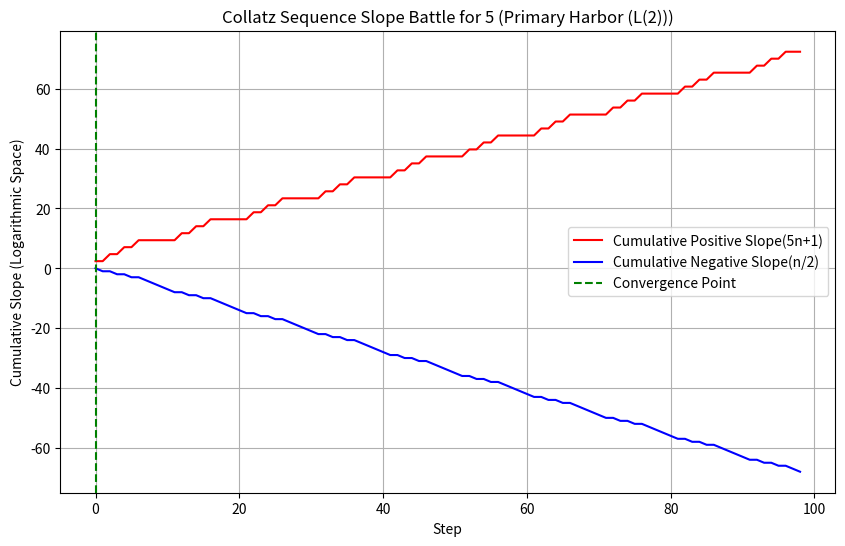
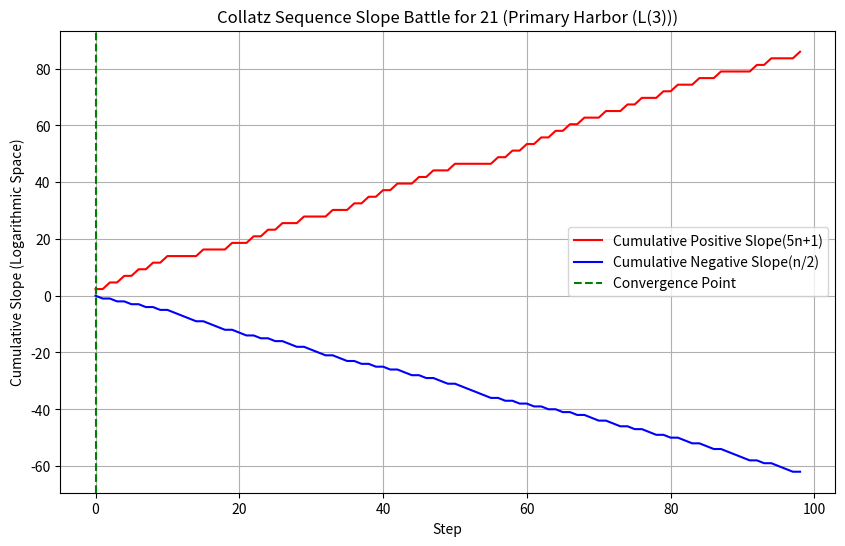
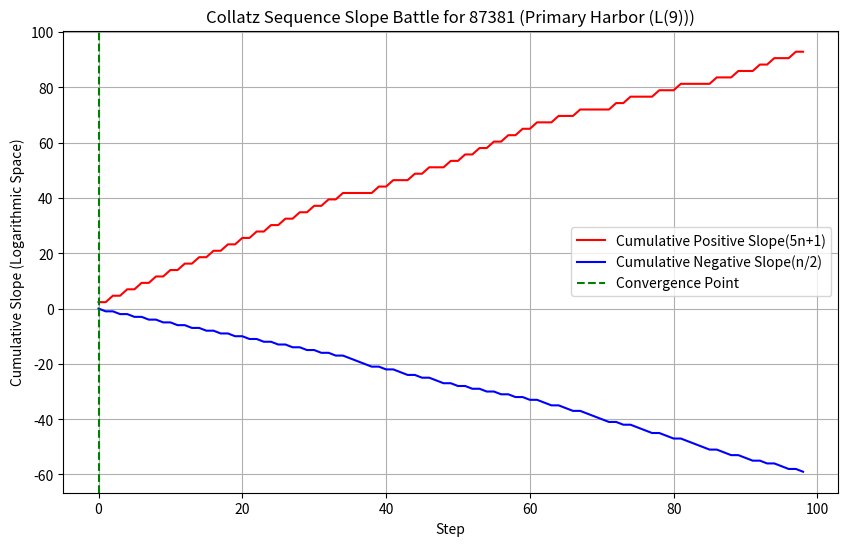
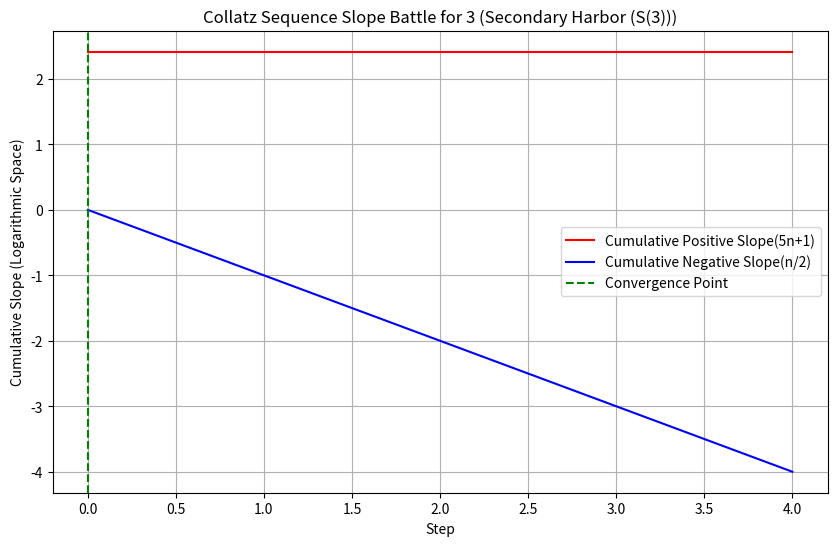
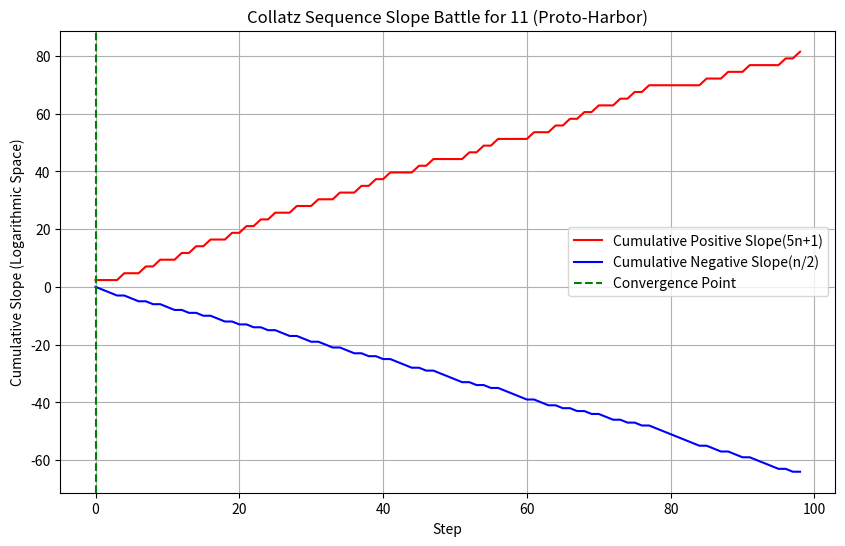
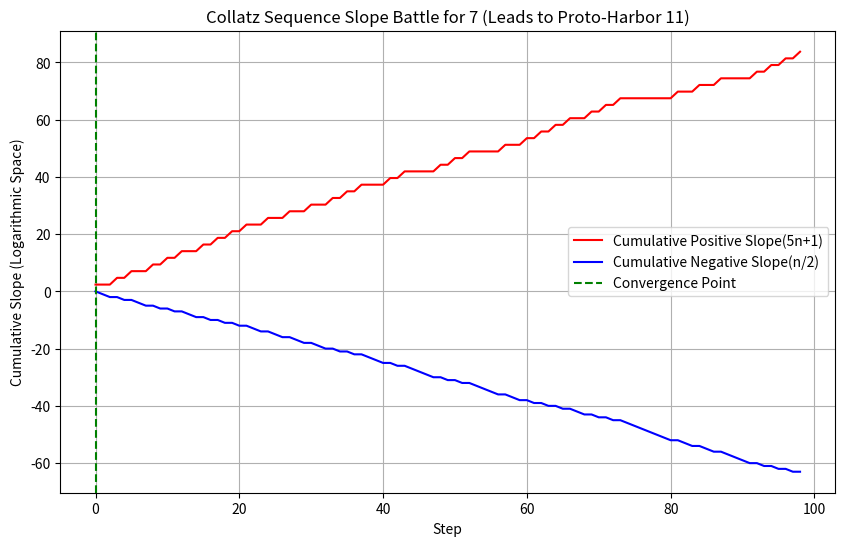
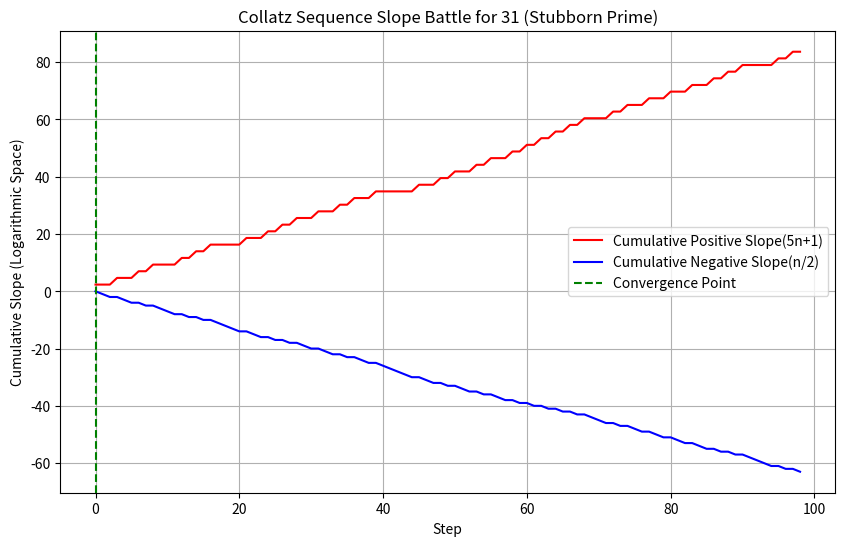
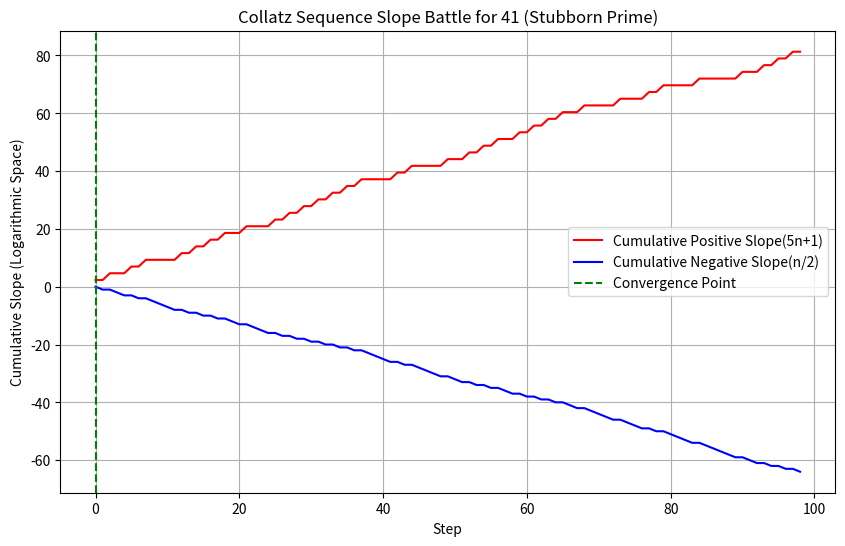
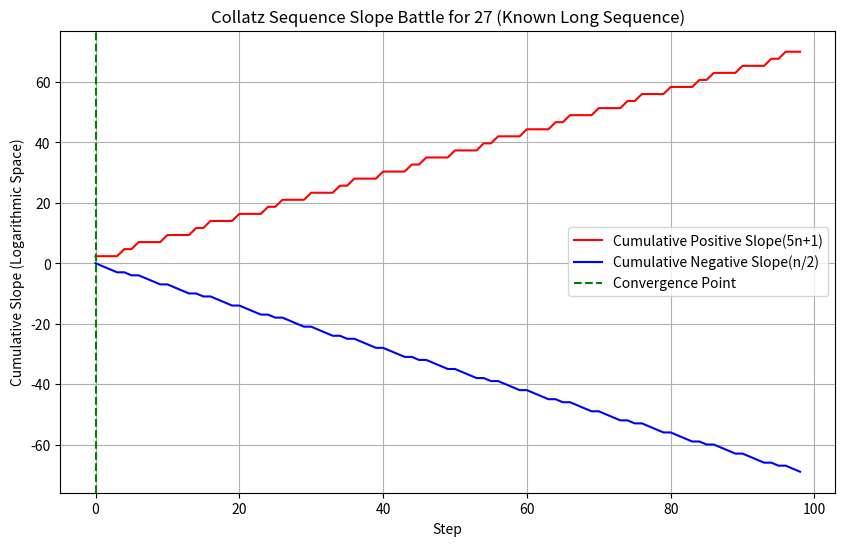
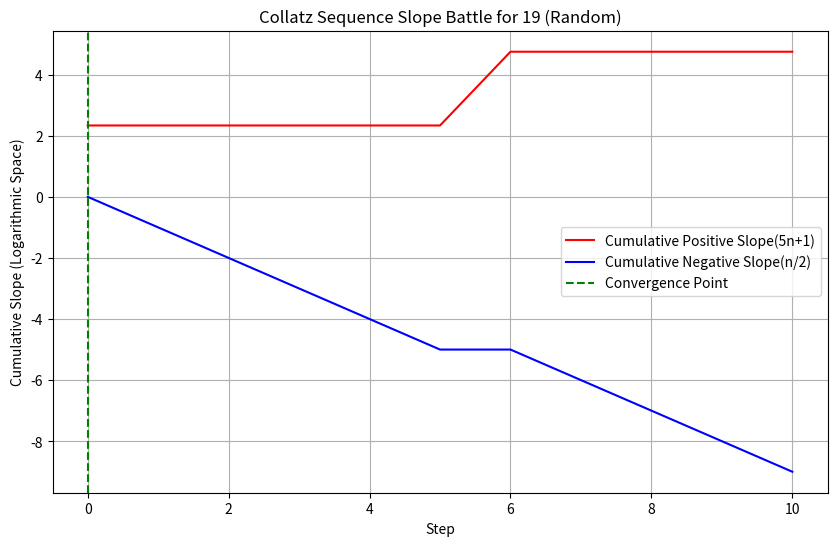
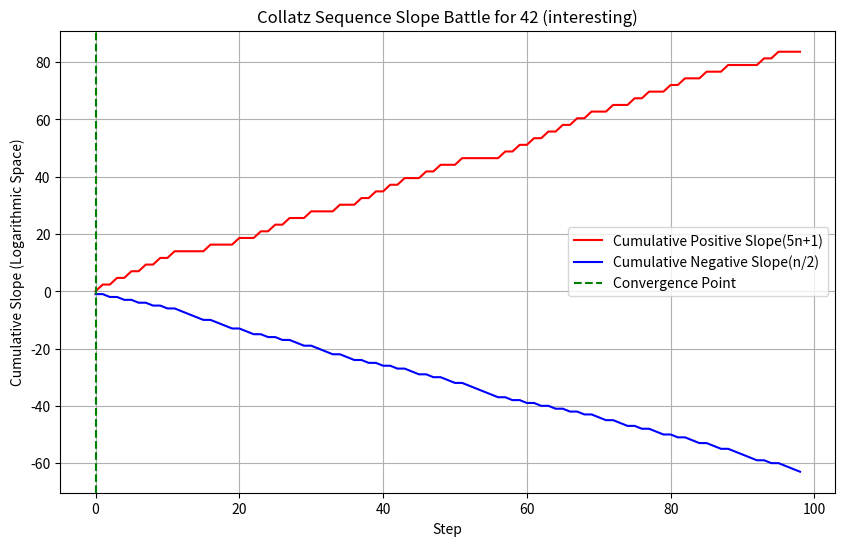
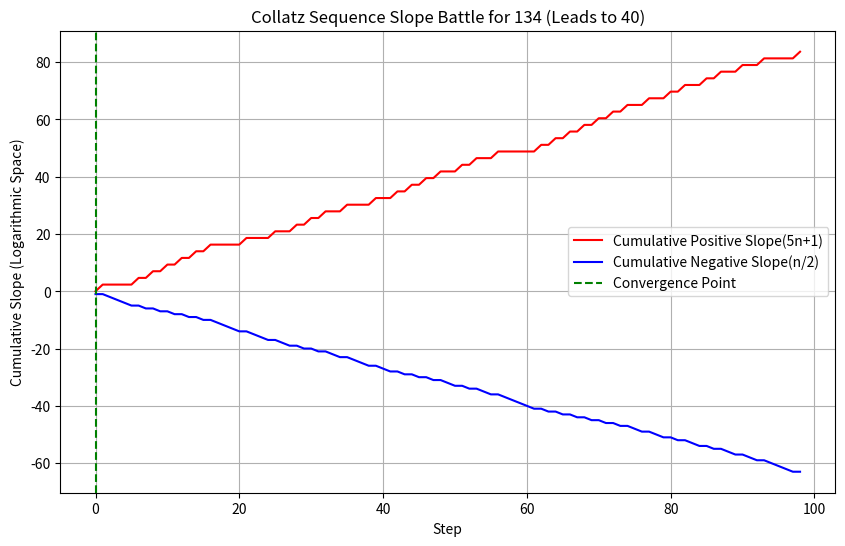
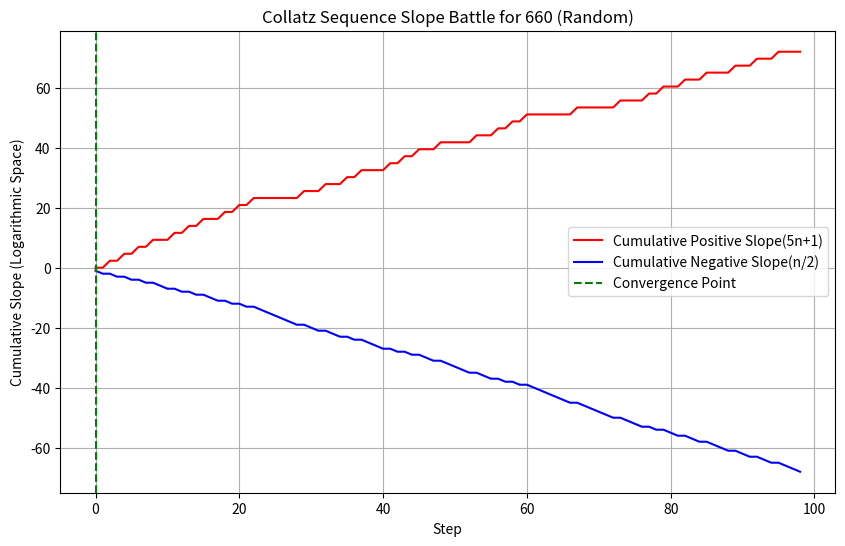
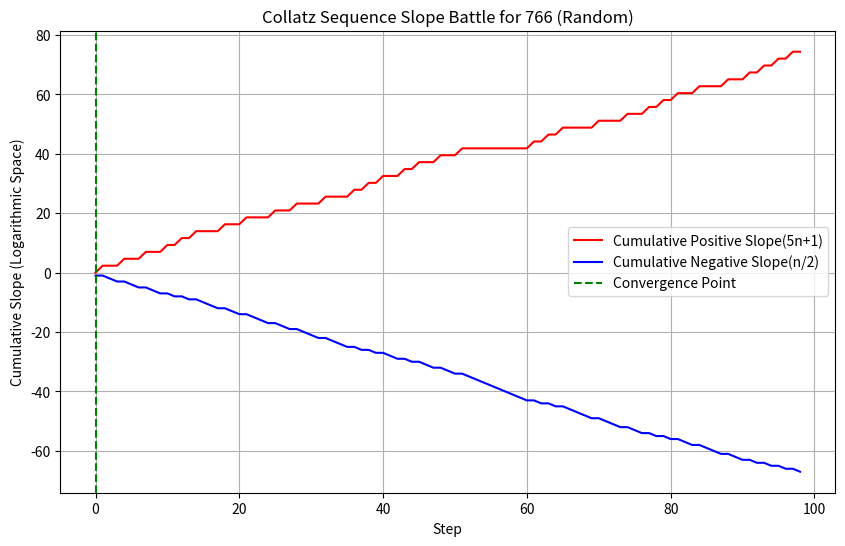

The script that saved these images, in order:
import matplotlib.pyplot as plt
import numpy as np
from random import randint

def collatz_sequence(n):
    """Generates the Collatz sequence for a given number n."""
    sequence = [n]
    while n != 1 and len(sequence) < 100:  # Prevent infinite loops
        if n % 2 == 0:
            n //= 2
        else:
            n = 5 * n + 1
        sequence.append(n)
    return sequence

def calculate_slopes(sequence):
    """
    Calculates the cumulative effect of the positive and negative slopes 
    in logarithmic space for a given Collatz sequence.
    """
    log_sequence = np.log2(sequence)
    positive_slope = 0
    negative_slope = 0
    positive_slopes = []
    negative_slopes = []

    for i in range(len(sequence) - 1):
        if sequence[i] % 2 != 0:  # Odd number, 3n+1 step
            positive_slope += log_sequence[i+1] - log_sequence[i]
        else:  # Even number, n/2 step
            negative_slope += -1  # Each division by 2 contributes -1
        
        positive_slopes.append(positive_slope)
        negative_slopes.append(negative_slope)
    
    return positive_slopes, negative_slopes

def plot_slope_battle(sequence, start_number, label=None):
    """
    Plots the cumulative positive and negative slopes for a Collatz sequence.
    """
    positive_slopes, negative_slopes = calculate_slopes(sequence)
    
    plt.figure(figsize=(10, 6))
    
    plt.plot(positive_slopes, label='Cumulative Positive Slope(5n+1)', color='red')
    plt.plot(negative_slopes, label='Cumulative Negative Slope(n/2)', color='blue')
    
    # Find the point where the negative slope surpasses the positive slope
    convergence_point = None
    for i in range(len(positive_slopes)):
        if negative_slopes[i] < positive_slopes[i]:
            convergence_point = i
            break

    if convergence_point is not None:
        plt.axvline(x=convergence_point, color='green', linestyle='--', label='Convergence Point')

    plt.xlabel("Step")
    plt.ylabel("Cumulative Slope (Logarithmic Space)")
    plt.title(f"Collatz Sequence Slope Battle for {start_number}{' (' + label + ')' if label else ''}")
    plt.legend()
    plt.grid(True)
    plt.show()
    

# Test numbers
numbers = {
    5: "Primary Harbor (L(2))",
    21: "Primary Harbor (L(3))",
    87381: "Primary Harbor (L(9))",
    3: "Secondary Harbor (S(3))",
    11: "Proto-Harbor",
    7: "Leads to Proto-Harbor 11",
    31: "Stubborn Prime",
    41: "Stubborn Prime",
    27: "Known Long Sequence",
    19: "Random",
    42: "interesting",
    134: "Leads to 40",
    randint(1, 1000): "Random",
    randint(1, 1000): "Random"
}

# Plot slope battles for each number
for number, label in numbers.items():
    sequence = collatz_sequence(number)
    plot_slope_battle(sequence, number, label)